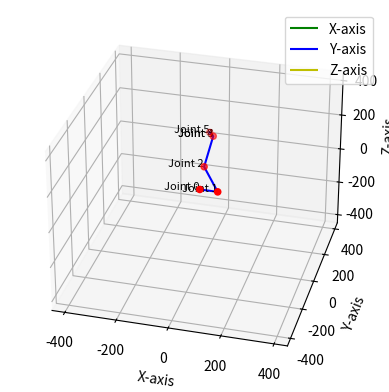

Write the Python code that produced this figure.
import numpy as np
from scipy.optimize import minimize
import matplotlib.pyplot as plt
from mpl_toolkits.mplot3d import Axes3D

class Kinematics:
    def __init__(self):
        self.Table = []
        self.Matrices = []
        self.positions = []

    def Transform_matrix(self, theta, d, a, alfa):
        T = np.array([[np.cos(theta), -np.sin(theta)*np.cos(alfa), np.sin(alfa)*np.sin(theta), a*np.cos(theta)],
                      [np.sin(theta), np.cos(alfa)*np.cos(theta), -np.sin(alfa)*np.cos(theta), a*np.sin(theta)],
                      [0, np.sin(alfa), np.cos(alfa), d],
                      [0, 0, 0, 1]])
        return T

    def add_values(self, dh_parameters):
        self.Table.append(dh_parameters)

    def show_table(self, angles_in_degrees=True):
        header = ["Theta", "d", "a", "Alfa"]
        print("+---------" * len(header) + "+")
        print("|", end=" ")
        for h in header:
            print(f"{h:8}", end=" | ")
        print()
        print("+---------" * len(header) + "+")
        for row in self.Table:
            print("|", end=" ")
            for i, value in enumerate(row):
                # Convert angles to degrees
                if angles_in_degrees and (i == 0 or i == 3):
                    value = np.degrees(value)
                print(f"{value:8.3f} |", end=" ")
            print()
        print("+---------" * len(header) + "+")

    def get_transformed_values(self):
        self.Matrices = [self.Transform_matrix(*row) for row in self.Table]

    def geting_positions(self):
        self.positions = [[0, 0, 0]]
        T = np.eye(4)
        for matrix in self.Matrices:
            T = T @ matrix
            self.positions.append(T[:3, 3])
        self.positions = np.array(self.positions)

    def plotting_points(self):
        fig = plt.figure()
        ax = fig.add_subplot(111, projection='3d')
        
        ax.scatter(self.positions[:, 0], self.positions[:, 1], self.positions[:, 2], c='r', marker='o')
        ax.plot(self.positions[:, 0], self.positions[:, 1], self.positions[:, 2], linestyle='-', color='b')
        for i, pos in enumerate(self.positions):
            ax.text(pos[0], pos[1], pos[2], f'Joint {i}', color='black', fontsize=8, ha='right')

        ax.set_xlabel('X-axis')
        ax.set_ylabel('Y-axis')
        ax.set_zlabel('Z-axis')
        n = 450
        ax.set_xlim([-n, n])
        ax.set_ylim([-n, n])
        ax.set_zlim([-n, n])
        ax.quiver(0, 0, 0, 4, 0, 0, color='g', label='X-axis')
        ax.quiver(0, 0, 0, 0, 4, 0, color='b', label='Y-axis')
        ax.quiver(0, 0, 0, 0, 0, 4, color='y', label='Z-axis')
        ax.view_init(elev=30, azim=-75)
        plt.legend()
        plt.show()

    def inverse_kinematics_optimization(self, target_position):
        def objective_function(params):
            # Unpack the parameters to optimize
            a, theta1, theta2, theta3, theta4 = params
            
            # Update only the specified DH parameters in the table
            self.Table[0][3] = a       # Modify link length a
            self.Table[1][0] = theta1 # Modify joint angle theta1
            self.Table[2][0] = theta2 # Modify joint angle theta2
            self.Table[3][0] = theta3 # Modify joint angle theta3
            self.Table[4][1] = theta4 # Modify offset d
            
            # Update transformation matrices based on the new DH table
            self.get_transformed_values()
            
            # Calculate the forward kinematics to get the end-effector position
            end_f_matrix = np.linalg.multi_dot(self.Matrices)
            end_effector_position = end_f_matrix[:3, 3]
            
            # Compute the error as the Euclidean distance to the target position
            error = np.linalg.norm(end_effector_position - target_position)
            return error

        # Initial guesses for the parameters to optimize
        initial_guess = [
            self.Table[0][3],  # Initial value of 'a'
            self.Table[1][0],  # Initial value of theta1
            self.Table[2][0],  # Initial value of theta2
            self.Table[3][0],  # Initial value of theta3
            self.Table[4][1]   # Initial value of theta4
        ]
        
        # Define bounds for the parameters
        bounds = [
            (-np.pi, np.pi ),          # Bounds for 'a'
            (-np.pi, np.pi),  # Bounds for theta1
            (-np.pi, np.pi),  # Bounds for theta2
            (-np.pi, np.pi),  # Bounds for theta3
            (-1000, 1000)         # Bounds for theta4
        ]
        
        # Perform optimization using SciPy's minimize
        result = minimize(objective_function, initial_guess, method='L-BFGS-B', tol=1e-6, bounds=bounds)
        
        # Display results
        if result.success:
            optimized_params = result.x
            print("Optimization Successful!")
            print(f"Optimized Parameters: {optimized_params}")
            
            # Update the DH table with the optimized parameters
            self.Table[0][3] = optimized_params[0]
            self.Table[1][0] = optimized_params[1]
            self.Table[2][0] = optimized_params[2]
            self.Table[3][0] = optimized_params[3]
            self.Table[4][1] = optimized_params[4]
            
            # Recompute positions and plot the results
            self.get_transformed_values()
            self.geting_positions()
            self.plotting_points()
            self.show_table()
        else:
            print("Optimization failed.")

# Example usage:
# Target end-effector position
target_position = np.array([-80, 450, 0])

k = Kinematics()

# Define DH parameters
k.add_values([0, 0, 70, 0])                # [theta, d, a, alpha]
k.add_values([0, 0, 200, 0])
k.add_values([np.radians(-90), 0, 250, 0])
k.add_values([np.radians(0), 0, 0, np.radians(90)])
k.add_values([np.radians(0), 0, 0, 0])

k.get_transformed_values()
k.inverse_kinematics_optimization(target_position)
